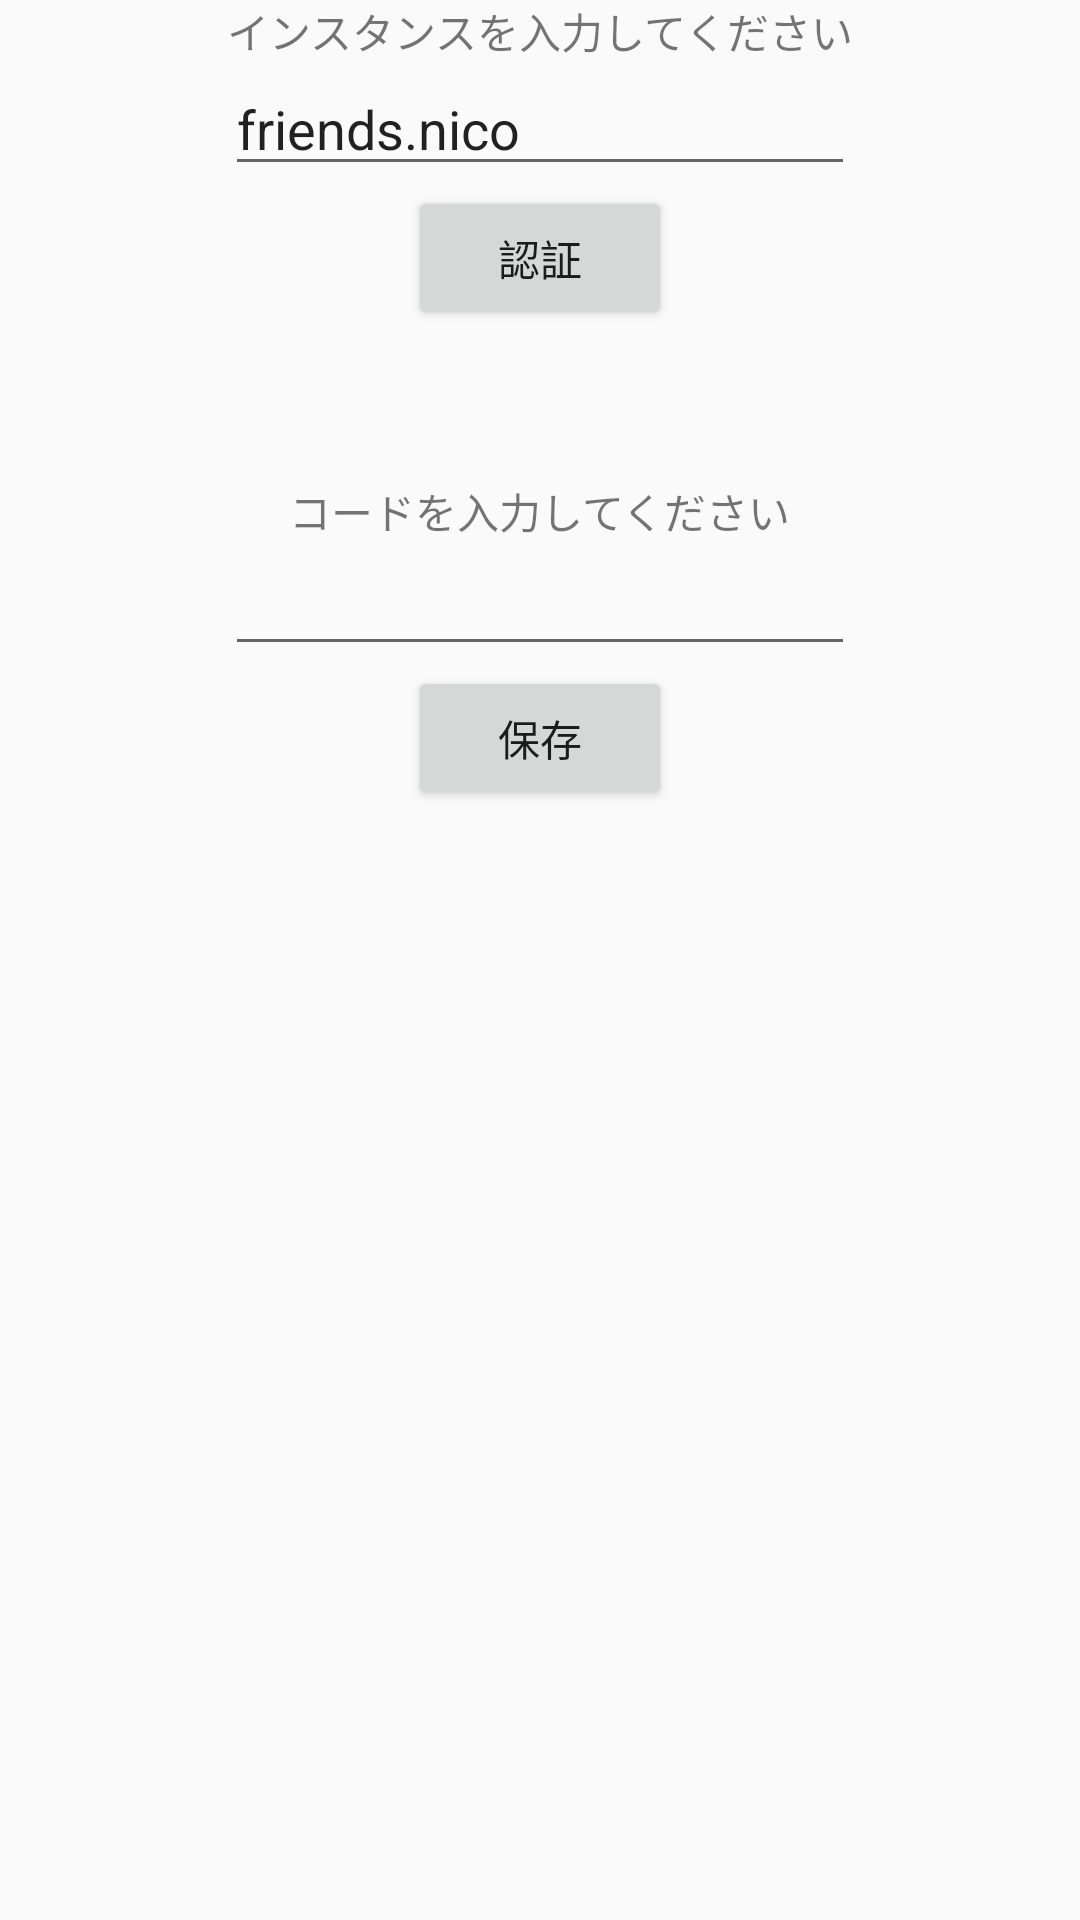

The Android layout XML behind this screen, and the referenced resources:
<!-- AndroidManifest.xml: activity theme Base.Theme.AppTheme.Light -->
<!-- res/layout/activity_login.xml -->
<?xml version="1.0" encoding="utf-8"?>
<LinearLayout xmlns:android="http://schemas.android.com/apk/res/android"
    xmlns:app="http://schemas.android.com/apk/res-auto"
    xmlns:tools="http://schemas.android.com/tools"
    android:layout_width="match_parent"
    android:layout_height="wrap_content"
    android:layout_gravity="center"
    android:orientation="vertical"
    tools:context=".LoginActivity">

    <TextView
        android:id="@+id/textView"
        android:layout_width="wrap_content"
        android:layout_height="wrap_content"
        android:layout_gravity="center"
        android:text="インスタンスを入力してください" />

    <EditText
        android:id="@+id/instance_edittext"
        android:layout_width="wrap_content"
        android:layout_height="wrap_content"
        android:layout_gravity="center"
        android:ems="10"
        android:inputType="textPersonName"
        android:text="friends.nico" />

    <Button
        android:id="@+id/instance_button"
        android:layout_width="wrap_content"
        android:layout_height="wrap_content"
        android:layout_gravity="center"
        android:text="認証" />

    <Space
        android:layout_width="match_parent"
        android:layout_height="50dp" />

    <TextView
        android:id="@+id/textView3"
        android:layout_width="wrap_content"
        android:layout_height="wrap_content"
        android:layout_gravity="center"
        android:text="コードを入力してください" />

    <EditText
        android:id="@+id/code_edittext"
        android:layout_width="wrap_content"
        android:layout_height="wrap_content"
        android:layout_gravity="center"
        android:ems="10"
        android:inputType="textPersonName" />

    <Button
        android:id="@+id/code_button"
        android:layout_width="wrap_content"
        android:layout_height="wrap_content"
        android:layout_gravity="center"
        android:text="保存" />

</LinearLayout>
<!-- resources referenced by this layout -->
<resources>
  <style name="Base.Theme.AppTheme.Light" parent="Base.Theme.AppCompat.Light" />
</resources>
